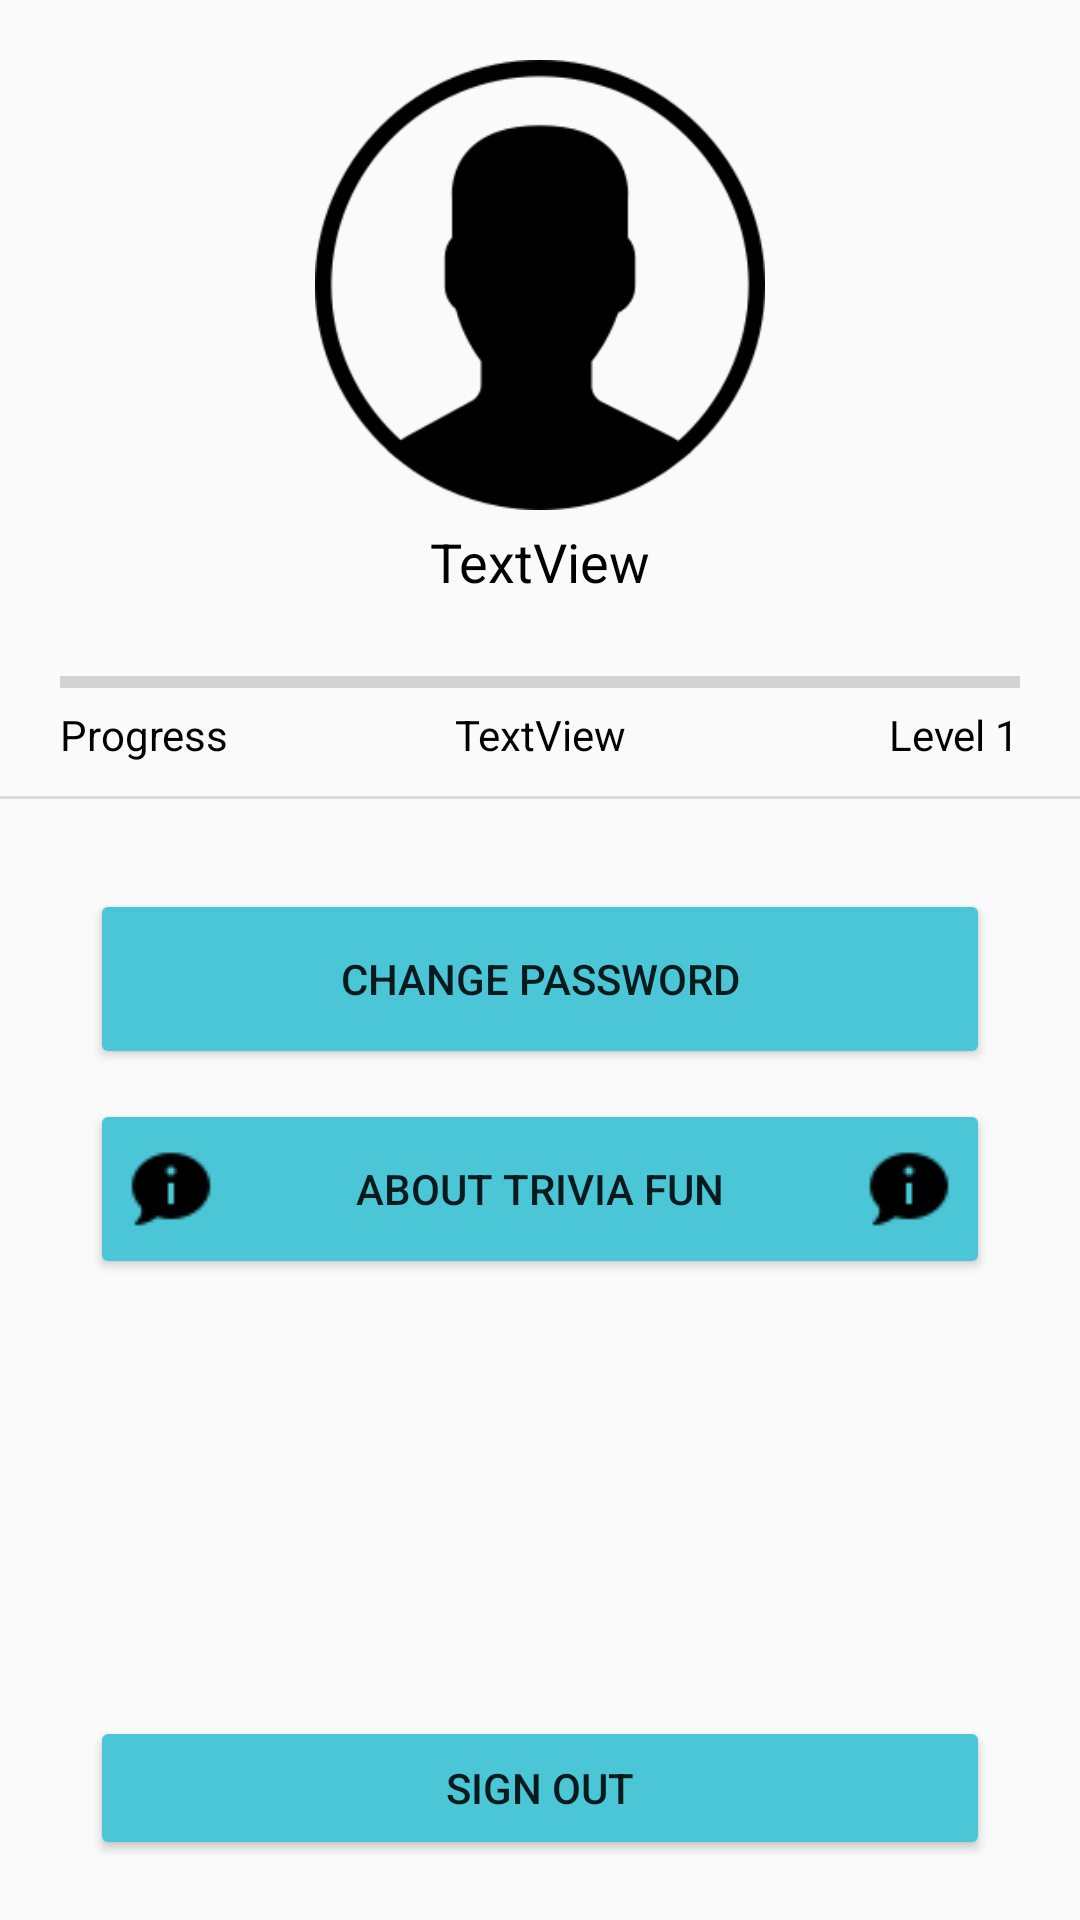

Produce the Android XML layout that renders to this screen, including the resource entries it uses.
<!-- AndroidManifest.xml: application theme AppTheme -->
<!-- res/layout/fragment_setting.xml -->
<?xml version="1.0" encoding="utf-8"?>
<FrameLayout xmlns:android="http://schemas.android.com/apk/res/android"
    xmlns:app="http://schemas.android.com/apk/res-auto"
    xmlns:tools="http://schemas.android.com/tools"
    android:layout_width="match_parent"
    android:layout_height="match_parent"
    tools:context=".fragment.SettingFragment">

    <androidx.constraintlayout.widget.ConstraintLayout
        android:layout_width="match_parent"
        android:layout_height="match_parent">

        <TextView
            android:id="@+id/userName"
            android:layout_width="wrap_content"
            android:layout_height="wrap_content"
            android:layout_marginTop="5dp"
            android:max="100"
            android:text="TextView"
            android:textColor="@color/colorBlack"
            android:textSize="18sp"
            app:layout_constraintEnd_toEndOf="parent"
            app:layout_constraintStart_toStartOf="parent"
            app:layout_constraintTop_toBottomOf="@+id/imageView4" />

        <ProgressBar
            android:id="@+id/progressBar"
            style="?android:attr/progressBarStyleHorizontal"
            android:layout_width="0dp"
            android:layout_height="wrap_content"
            android:layout_marginStart="20dp"
            android:layout_marginLeft="20dp"
            android:layout_marginTop="20dp"
            android:layout_marginEnd="20dp"
            android:layout_marginRight="20dp"
            app:layout_constraintEnd_toEndOf="parent"
            app:layout_constraintStart_toStartOf="parent"
            app:layout_constraintTop_toBottomOf="@+id/userName" />

        <TextView
            android:id="@+id/textView5"
            android:layout_width="wrap_content"
            android:layout_height="wrap_content"
            android:text="Progress"
            android:textColor="@color/colorBlack"
            app:layout_constraintStart_toStartOf="@+id/progressBar"
            app:layout_constraintTop_toBottomOf="@+id/progressBar" />

        <ImageView
            android:id="@+id/imageView4"
            android:layout_width="150dp"
            android:layout_height="150dp"
            android:layout_marginTop="20dp"
            android:src="@drawable/user"
            app:layout_constraintEnd_toEndOf="parent"
            app:layout_constraintStart_toStartOf="parent"
            app:layout_constraintTop_toTopOf="parent" />

        <TextView
            android:id="@+id/level"
            android:layout_width="wrap_content"
            android:layout_height="wrap_content"
            android:text="Level 1"
            android:textColor="@color/colorBlack"
            app:layout_constraintEnd_toEndOf="@+id/progressBar"
            app:layout_constraintTop_toBottomOf="@+id/progressBar" />

        <View
            android:id="@+id/divider2"
            android:layout_width="match_parent"
            android:layout_height="1dp"
            android:layout_marginTop="30dp"
            android:background="?android:attr/listDivider"
            app:layout_constraintTop_toBottomOf="@+id/progressBar"
            tools:layout_editor_absoluteX="-27dp" />

        <ScrollView
            android:id="@+id/scrollView2"
            android:layout_width="0dp"
            android:layout_height="0dp"
            android:layout_marginStart="10dp"
            android:layout_marginLeft="10dp"
            android:layout_marginTop="10dp"
            android:layout_marginEnd="10dp"
            android:layout_marginRight="10dp"
            android:layout_marginBottom="10dp"
            app:layout_constraintBottom_toBottomOf="parent"
            app:layout_constraintEnd_toEndOf="parent"
            app:layout_constraintStart_toStartOf="parent"
            app:layout_constraintTop_toBottomOf="@+id/divider2">

            <LinearLayout
                android:layout_width="match_parent"
                android:layout_height="wrap_content"
                android:orientation="vertical" />
        </ScrollView>

        <androidx.constraintlayout.widget.ConstraintLayout
            android:layout_width="0dp"
            android:layout_height="0dp"
            app:layout_constraintBottom_toBottomOf="@+id/scrollView2"
            app:layout_constraintEnd_toEndOf="@+id/scrollView2"
            app:layout_constraintStart_toStartOf="@+id/scrollView2"
            app:layout_constraintTop_toTopOf="@+id/scrollView2">

            <Button
                android:id="@+id/button_change_password"
                android:layout_width="0dp"
                android:layout_height="60dp"
                android:layout_marginStart="20dp"
                android:layout_marginLeft="20dp"
                android:layout_marginTop="20dp"
                android:layout_marginEnd="20dp"
                android:layout_marginRight="20dp"
                app:backgroundTint="@color/buttonColor"
                android:drawableLeft="@drawable/password"
                android:drawableRight="@drawable/password"
                android:text="change password"
                app:layout_constraintEnd_toEndOf="parent"
                app:layout_constraintStart_toStartOf="parent"
                app:layout_constraintTop_toTopOf="parent" />

            <Button
                android:id="@+id/button_about_us"
                android:layout_width="0dp"
                android:layout_height="60dp"
                android:layout_marginStart="20dp"
                android:layout_marginLeft="20dp"
                android:layout_marginTop="10dp"
                android:layout_marginEnd="20dp"
                android:layout_marginRight="20dp"
                app:backgroundTint="@color/buttonColor"
                android:drawableLeft="@drawable/information"
                android:drawableRight="@drawable/information"
                android:text="About Trivia Fun"
                app:layout_constraintEnd_toEndOf="parent"
                app:layout_constraintStart_toStartOf="parent"
                app:layout_constraintTop_toBottomOf="@+id/button_change_password" />

            <Button
                android:id="@+id/button_signout"
                android:layout_width="0dp"
                android:layout_height="wrap_content"
                android:layout_marginBottom="10dp"
                app:backgroundTint="@color/buttonColor"
                android:text="Sign out"
                app:layout_constraintBottom_toBottomOf="parent"
                app:layout_constraintEnd_toEndOf="@+id/button_about_us"
                app:layout_constraintStart_toStartOf="@+id/button_about_us" />

        </androidx.constraintlayout.widget.ConstraintLayout>

        <TextView
            android:id="@+id/currentExp"
            android:layout_width="wrap_content"
            android:layout_height="wrap_content"
            android:text="TextView"
            android:textColor="@color/colorBlack"
            app:layout_constraintEnd_toEndOf="parent"
            app:layout_constraintStart_toStartOf="parent"
            app:layout_constraintTop_toBottomOf="@+id/progressBar" />

    </androidx.constraintlayout.widget.ConstraintLayout>

</FrameLayout>
<!-- resources referenced by this layout -->
<resources>
  <color name="buttonColor">#4AC6D6</color>
  <color name="colorBlack">#000000</color>
  <!-- drawable information: png bitmap (drawable-v24, 443 bytes) -->
  <!-- drawable user: png bitmap (drawable-v24, 6306 bytes) -->
  <style name="AppTheme" parent="Theme.AppCompat.Light.DarkActionBar">
          
          <item name="colorPrimary">@color/colorBlue</item>
          <item name="colorPrimaryDark">@color/colorDarkBlue</item>
          <item name="colorAccent">@color/colorAccent</item>
      </style>
  <color name="colorBlue">#56C2CF</color>
  <color name="colorDarkBlue">#2f94a1</color>
  <color name="colorAccent">#D81B60</color>
</resources>
